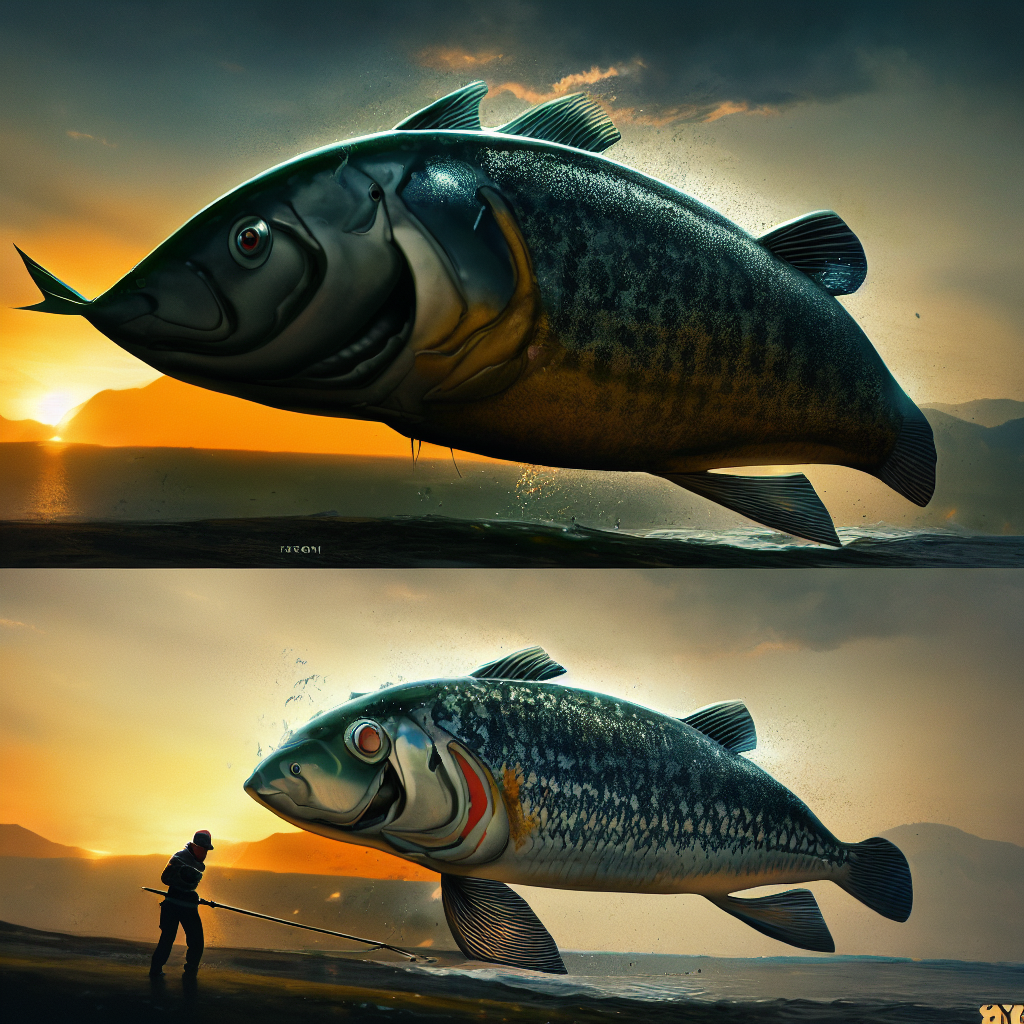
Generation parameters embedded in this image by AUTOMATIC1111 Stable Diffusion web UI or a fork of it (Forge, ...) (PNG 'parameters' text chunk):
Jack caught an even bigger fish, and they both laughed happily.,HDR, Comic Book,Enhance,high detail,high detail,8k, elegant, digital painting, cinematic lighting, vibrant, 
Negative prompt: longbody, lowres, bad anatomy, bad hands, missing fingers, pubic hair,extra digit, fewer digits, cropped, worst quality, low quality
Steps: 20, Sampler: DPM++ 2S a Karras, CFG scale: 7, Seed: 1600291770, Size: 1024x1024, Model hash: a7529df023, Model: animefull-latest, Clip skip: 2, ENSD: 31337